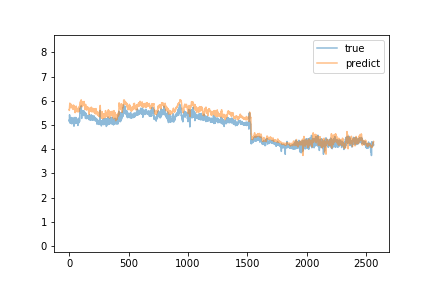

The table this chart was drawn from, first rows:
predict, true
5.636, 5.15
5.6, 5.22
5.679, 5.18
5.789, 5.42
5.893, 5.2
5.902, 5.14
5.865, 5.11
5.828, 5.08
5.762, 5.18
5.83, 5.14
5.808, 5.18
5.748, 5.08
5.748, 5.17
5.714, 5.15
5.728, 5.13
5.72, 5.24
5.795, 5.31
5.741, 5.23
5.852, 5.19
5.716, 5.24
5.743, 5.2
5.777, 5.05
5.774, 5.16
5.793, 5.13
5.757, 5.3
5.793, 5.06
5.743, 5.16
5.771, 5.11
5.779, 5.15
5.794, 5.25
5.712, 5.11
5.718, 5.1
5.641, 5.12
5.652, 5.2
5.668, 5.17
5.763, 5.2
5.825, 5.06
5.773, 5.1
5.747, 5.16
5.755, 5.25
5.788, 4.95
5.751, 5.15
5.716, 5.31
5.709, 5.12
5.663, 5.05
5.72, 5.1
5.658, 5.07
5.622, 5.18
5.593, 5.18
5.534, 5.06
5.509, 5.08
5.569, 5.12
5.533, 5.15
5.613, 5.19
5.62, 5.31
5.558, 5.08
5.586, 5.2
5.633, 5.25
5.676, 5.29
5.78, 5.09
... 2,505 more rows
